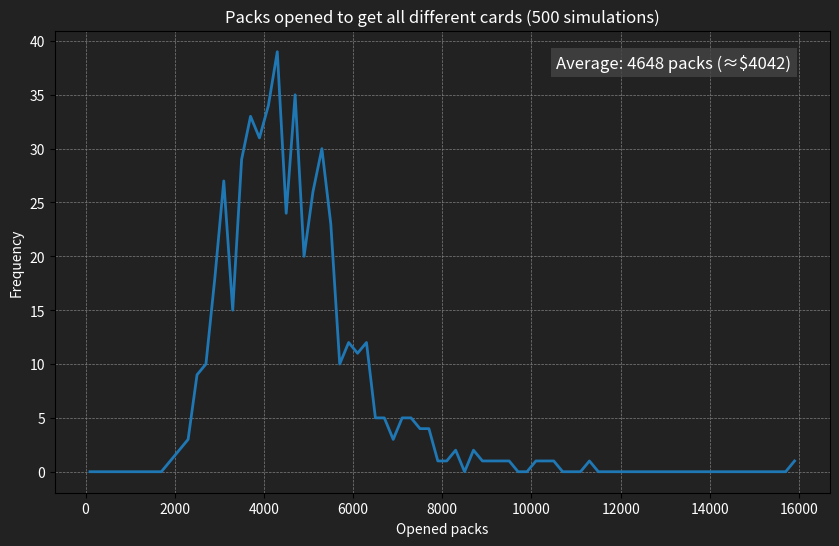

Write Python code to recreate this figure.
import random
import math
import numpy as np
import matplotlib.pyplot as plt

cards = {
    "♢": {"all": (0, 25), "mewtwo": (0, 25), "charizard": (0, 25), "pikachu": (0, 25)},
    "♢♢": {"all": (0, 18), "mewtwo": (0, 17), "charizard": (0, 17), "pikachu": (0, 17)},
    "♢♢♢": {"all": (), "mewtwo": (0, 14), "charizard": (0, 14), "pikachu": (0, 14)},
    "♢♢♢♢": {"all": (), "mewtwo": (0, 5), "charizard": (0, 5), "pikachu": (0, 5)},
    "☆": {"all": (), "mewtwo": (0, 8), "charizard": (0, 8), "pikachu": (0, 8)},
    "☆☆": {"all": (), "mewtwo": (0, 9), "charizard": (0, 10), "pikachu": (0, 10)},
    "☆☆☆": {"all": (), "mewtwo": (0, 1), "charizard": (0, 1), "pikachu": (0, 1)},
    "♛": {"all": (0, 3), "mewtwo": (), "charizard": (), "pikachu": ()},
}

packs = {
    "mewtwo": {},
    "charizard": {},
    "pikachu": {},
}

odds_normal_123 = {"♢": 1}
odds_rare_12345 = {"☆": 0.42105, "☆☆": 0.47368, "☆☆☆": 0.05263, "♛": 0.05263}

pack_odds = {
    "regular": {
        1: odds_normal_123,
        2: odds_normal_123,
        3: odds_normal_123,
        4: {"♢♢": 0.9, "♢♢♢": 0.05, "♢♢♢♢": 0.01666, "☆": 0.02572, "☆☆": 0.005, "☆☆☆": 0.00222, "♛": 0.0004},
        5: {"♢♢": 0.6, "♢♢♢": 0.2, "♢♢♢♢": 0.06664, "☆": 0.10288, "☆☆": 0.02, "☆☆☆": 0.00888, "♛": 0.0016},
    },
    "rare": {1: odds_rare_12345, 2: odds_rare_12345, 3: odds_rare_12345, 4: odds_rare_12345, 5: odds_rare_12345},
}


def create_cards():
    card_num = 0
    for rarity in cards:
        for key, value in cards[rarity].items():
            new_value = []
            if value:
                for i in range(value[1]):
                    new_value.append(card_num)
                    card_num += 1
            cards[rarity][key] = new_value


def create_packs():
    base_dict = {"♢":[], "♢♢":[], "♢♢♢":[], "♢♢♢♢":[], "☆":[], "☆☆":[], "☆☆☆":[], "♛":[]}
    for pack_name, pack in packs.items():
        pack = base_dict.copy()
        for rarity in pack:
            for key, value in cards[rarity].items():
                if key in (pack_name, "all"):
                    pack[rarity].extend(value)
        packs[pack_name] = pack
    

def get_empty_collection():
    """
    collection = {
    0: {
        "rarity": "♢",
        "pack": "all",
        "count": 0
    },
    1: {
        "rarity": "♢",
        "pack": "all",
        "count": 0
    },
    224: ...
    }
    """
    collection = {}
    for rarity in cards:
        for key, value in cards[rarity].items():
            for i in value:
                collection[i] = {
                    "rarity": rarity,
                    "pack": key,
                    "count": 0
                }
    return collection


def get_pack_rarity():
    r = random.random()
    if r < 0.0005:
        return "rare"
    else:
        return "regular"


def open_pack(pack_name):
    pack_cards = []
    pack_rarity = get_pack_rarity()
    pack_info = packs[pack_name]
    num_cards_pack = len(pack_odds[pack_rarity])
    random_numbers = [random.random() for _ in range(num_cards_pack)]
    for i in range(num_cards_pack):
        odds = pack_odds[pack_rarity][i + 1]
        cumulative_probability = 0.0
        for rarity, chance in odds.items():
            cumulative_probability += chance
            if random_numbers[i] < cumulative_probability:
                possible_cards = pack_info[rarity]
                picked_card = random.choice(possible_cards)
                pack_cards.append(picked_card)
                break
    return pack_cards


def complete_collection():
    from collections import defaultdict

    collection = get_empty_collection()
    packs_opened = 0

    # Initialize missing cards per pack using sets for O(1) operations
    missing_per_pack = defaultdict(set)
    all_missing = set()

    for card_num, card_info in collection.items():
        pack = card_info["pack"]
        if card_info["count"] == 0:
            missing_per_pack[pack].add(card_num)
            all_missing.add(card_num)

    # Function to process opened pack
    def process_pack(pack_name):
        nonlocal packs_opened
        pack_cards = open_pack(pack_name)
        packs_opened += 1
        for card in pack_cards:
            if collection[card]["count"] == 0:
                collection[card]["count"] += 1
                # Remove from specific pack's missing set
                pack_of_card = collection[card]["pack"]
                if card in missing_per_pack[pack_of_card]:
                    missing_per_pack[pack_of_card].remove(card)
                # Remove from all missing if no longer missing
                all_missing.discard(card)
            else:
                collection[card]["count"] += 1

    # Complete each pack individually
    for pack in packs:
        while missing_per_pack[pack]:
            process_pack(pack)
        print(f"{pack.capitalize()} completed. Packs opened: {packs_opened}")

    # Complete all remaining missing cards
    while all_missing:
        process_pack("mewtwo")
    print(f"All cards completed. Packs opened: {packs_opened}")

    return packs_opened


def get_avg_packs_to_complete(simulations=500):
    total_packs = 0
    max_packs = 0
    min_packs = math.inf
    num_packs_list = []

    for i in range(simulations):
        num_packs = complete_collection()
        num_packs_list.append(num_packs)
        total_packs += num_packs
        if num_packs > max_packs:
            max_packs = num_packs
        if num_packs < min_packs:
            min_packs = num_packs

    avg_packs = total_packs / simulations
    
    # Define bins in increments of 1000 from 0 to max_packs
    bin_size = 200
    bins = np.arange(0, max_packs + bin_size, bin_size)

    # Calculate frequencies for each bin
    frequencies, _ = np.histogram(num_packs_list, bins=bins)
    bin_centers = bins[:-1] + bin_size / 2  # Center of each bin for plotting

    # Plotting the line graph with a dark theme
    plt.figure(figsize=(10, 6), facecolor='#222222')
    plt.plot(bin_centers, frequencies, linestyle='-', color='#1f77b4', linewidth=2)

    # Dark theme modifications
    plt.gca().set_facecolor('#222222')  # Set the plot background color
    plt.xlabel('Opened packs', color='white')
    plt.ylabel('Frequency', color='white')
    plt.title(f'Packs opened to get all different cards ({simulations} simulations)', color='white')
    plt.grid(color='gray', linestyle='--', linewidth=0.5)

    # Add the average text in the top right corner with a distinct background
    plt.text(
        0.95, 0.95, f"Average: {round(avg_packs)} packs (≈${round(0.8695*avg_packs)})", 
        transform=plt.gca().transAxes, 
        ha='right', va='top', 
        fontsize=12, color='white',
        bbox=dict(facecolor='#444444', alpha=0.8, edgecolor='none')
    )

    # Change the color of ticks
    plt.xticks(color='white')
    plt.yticks(color='white')
    
    plt.show()
    
    return avg_packs, max_packs, min_packs




def main():
    create_cards()
    create_packs()
    collection = get_empty_collection()

    avg_packs, max_packs, min_packs = get_avg_packs_to_complete()
    print("\nResults:")
    print(f"Avg packs to complete collection: {avg_packs} (${0.14491304347*avg_packs})")
    print(f"Max packs to complete collection: {max_packs}")
    print(f"Min packs to complete collection: {min_packs}")


main()